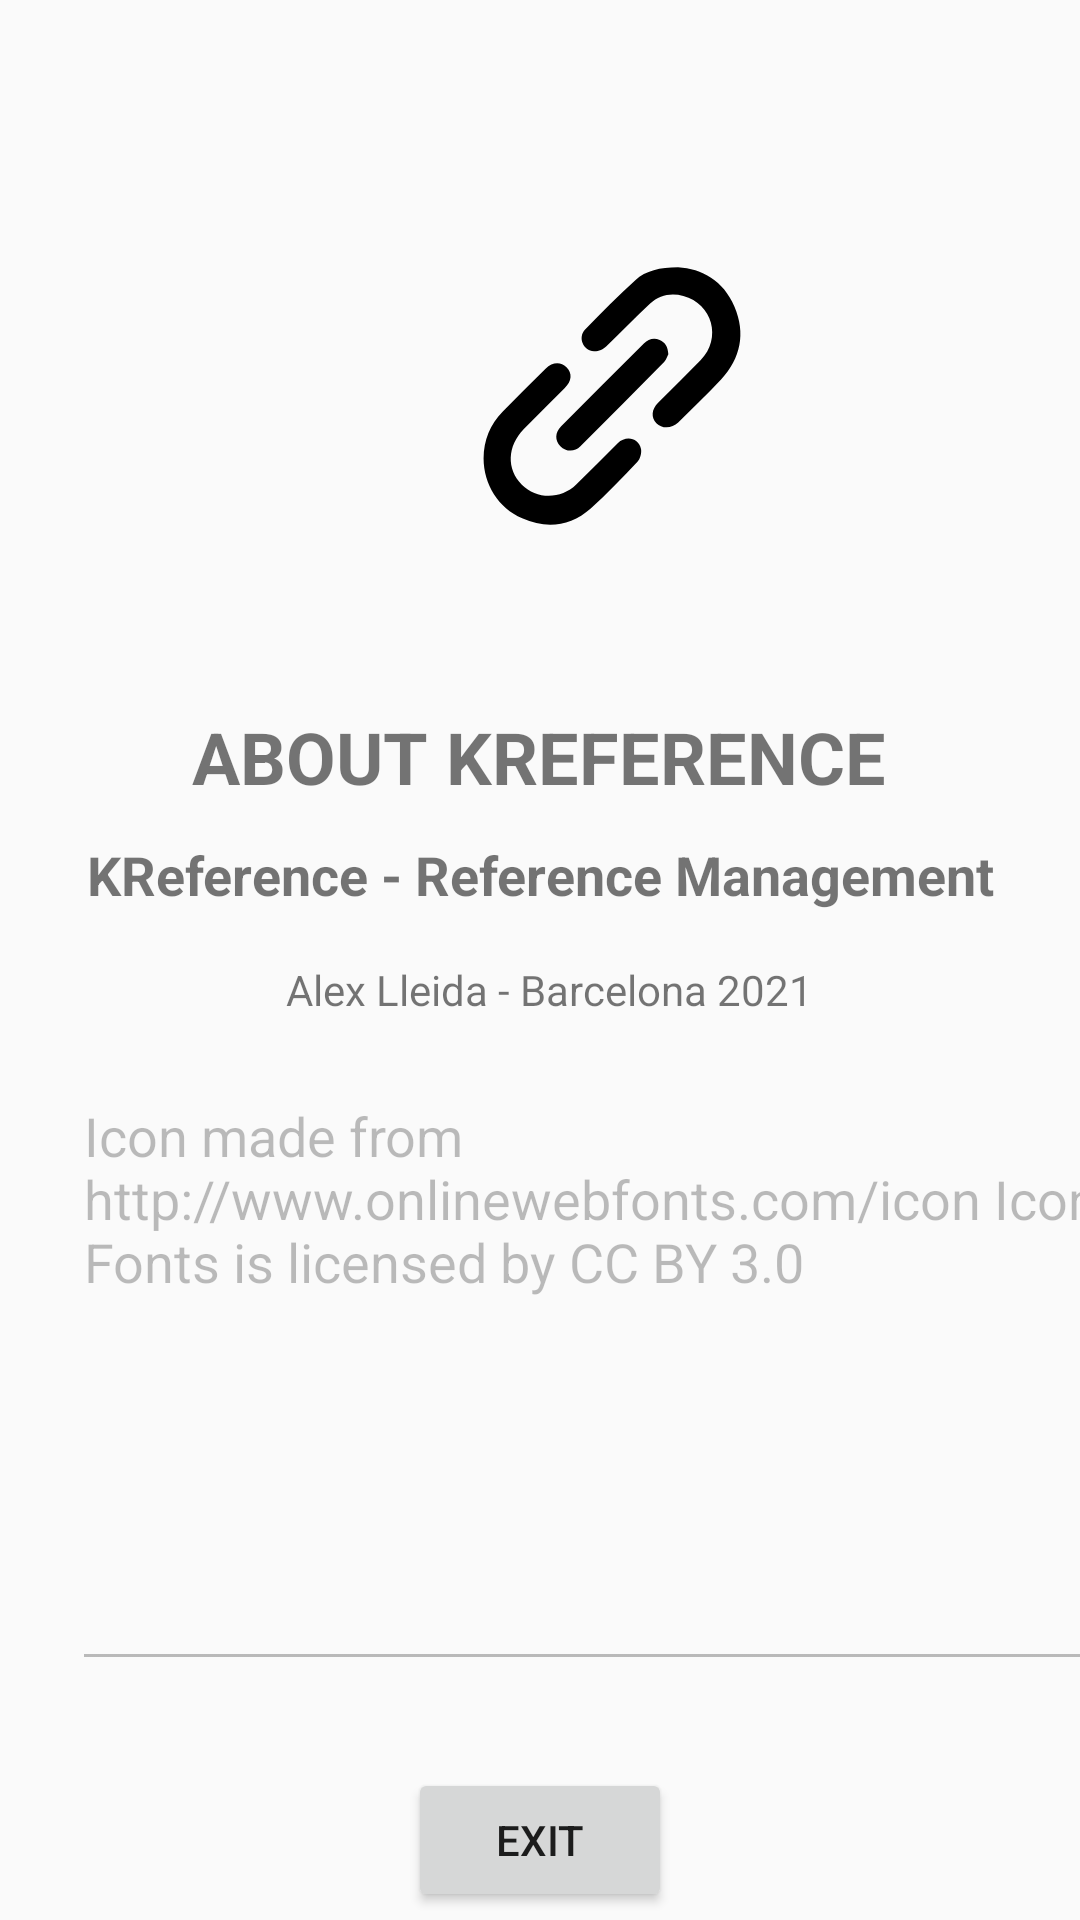

Android layout source for this screen:
<!-- AndroidManifest.xml: application theme AppTheme -->
<!-- res/layout/about.xml -->
<?xml version="1.0" encoding="utf-8"?>
<androidx.constraintlayout.widget.ConstraintLayout
    xmlns:android="http://schemas.android.com/apk/res/android"
    xmlns:app="http://schemas.android.com/apk/res-auto"
    xmlns:tools="http://schemas.android.com/tools"
    android:layout_width="match_parent"
    android:layout_height="match_parent">

    <TextView
        android:id="@+id/textView"
        android:layout_width="wrap_content"
        android:layout_height="wrap_content"
        android:layout_marginTop="20dp"
        android:text="@string/About_Title"
        android:textSize="24sp"
        android:textStyle="bold"
        app:layout_constraintEnd_toEndOf="parent"
        app:layout_constraintHorizontal_bias="0.498"
        app:layout_constraintStart_toStartOf="parent"
        app:layout_constraintTop_toBottomOf="@+id/imageView" />

    <ImageView
        android:id="@+id/imageView"
        android:layout_width="200dp"
        android:layout_height="168dp"
        android:layout_marginStart="104dp"
        android:layout_marginTop="48dp"
        app:layout_constraintStart_toStartOf="parent"
        app:layout_constraintTop_toTopOf="parent"
        app:srcCompat="@drawable/ic_kreference_foreground"
        android:layout_marginLeft="104dp"
        tools:ignore="VectorDrawableCompat" />

    <TextView
        android:id="@+id/textView2"
        android:layout_width="wrap_content"
        android:layout_height="wrap_content"
        android:layout_marginTop="52dp"
        android:text="@string/Author"
        app:layout_constraintEnd_toEndOf="parent"
        app:layout_constraintHorizontal_bias="0.518"
        app:layout_constraintStart_toStartOf="parent"
        app:layout_constraintTop_toBottomOf="@+id/textView" />

    <EditText
        android:id="@+id/txt_about"
        android:layout_width="358dp"
        android:layout_height="204dp"
        android:layout_marginStart="24dp"
        android:layout_marginTop="88dp"
        android:editable="false"
        android:ems="10"
        android:enabled="false"
        android:gravity="start|top"
        android:inputType="textMultiLine"
        android:text="@string/About_Acknowledgment"
        app:layout_constraintStart_toStartOf="parent"
        app:layout_constraintTop_toBottomOf="@+id/textView"
        tools:ignore="MissingConstraints"
        android:layout_marginLeft="24dp" />

    <Button
        android:id="@+id/btn_dashboard"
        android:layout_width="wrap_content"
        android:layout_height="wrap_content"
        android:layout_marginTop="29dp"
        android:text="@string/Button_exit"
        app:layout_constraintEnd_toEndOf="parent"
        app:layout_constraintStart_toStartOf="parent"
        app:layout_constraintTop_toBottomOf="@+id/txt_about" />

    <TextView
        android:id="@+id/textView3"
        android:layout_width="wrap_content"
        android:layout_height="wrap_content"
        android:layout_marginTop="11dp"
        android:text="@string/About_NameApplication"
        android:textSize="18sp"
        android:textStyle="bold"
        app:layout_constraintEnd_toEndOf="parent"
        app:layout_constraintStart_toStartOf="parent"
        app:layout_constraintTop_toBottomOf="@+id/textView" />
</androidx.constraintlayout.widget.ConstraintLayout>
<!-- resources referenced by this layout -->
<resources>
  <!-- drawable ic_kreference_foreground (drawable) -->
  <vector xmlns:android="http://schemas.android.com/apk/res/android"
      android:width="108dp"
      android:height="108dp"
      android:viewportWidth="108"
      android:viewportHeight="108">
    <group android:scaleX="0.05616"
        android:scaleY="0.05616"
        android:translateX="25.92"
        android:translateY="25.92">
      <path
          android:fillColor="#FF000000"
          android:pathData="M752.1,9.2c90.9,5.3 172.9,50.3 215.3,150.2c43.1,101.6 23.9,196 -50.4,276.7c-52.6,57 -109.2,110.5 -164.4,165.1c-24,23.7 -62.4,24.5 -83.2,2.6c-21,-22.1 -18.8,-52.6 6.5,-78C730,471.3 785,417.5 838.7,362.5c80.9,-82.9 44.9,-214.7 -66.7,-244.4c-46.5,-12.3 -91.1,-3.8 -126.4,29.1c-56.9,53 -110.3,109.4 -166.9,162.5c-12,11.2 -31.9,21 -47.4,19.9c-41.7,-2.5 -62.7,-53.1 -33.9,-83.1c61.9,-64.6 125.1,-128.3 191.6,-188.1C629.4,22 682.1,9.5 752.1,9.2z"/>
      <path
          android:fillColor="#FF000000"
          android:pathData="M10,738.6c0.4,-69.7 24.7,-129.9 73.4,-179.6c53.8,-54.9 108.5,-109 163.1,-163.1c25.9,-25.8 57.8,-27.7 79.8,-5.6c22.8,23.1 20.6,52.1 -6.4,79.3c-52,52.2 -104.8,103.8 -156.2,156.6c-63.6,65.1 -66.3,153.1 -7.7,212.1c56.1,56.5 148.9,56.8 207.5,-0.4c53.3,-52 105.2,-105.6 158.3,-157.7c31.9,-31.3 80.4,-20.1 88.9,22c3,15.1 -3,37.9 -13.5,49c-57.8,61 -115.5,122.5 -178.4,177.8c-77.1,67.8 -167.4,79 -261.5,37.9C66.2,927.2 10.3,837.7 10,738.6z"/>
      <path
          android:fillColor="#FF000000"
          android:pathData="M715,341.1c-3.4,6.3 -7.3,20 -16.1,29c-106,107.8 -212.5,215.1 -319.4,321.9c-22.7,22.7 -55.1,21.2 -76.5,-0.4c-21.5,-21.8 -21,-51.7 3,-75.9c105,-105.4 210.4,-210.6 315.6,-315.7c17.1,-17.1 37.1,-24.2 60.4,-14.1C702.9,294.9 713.4,311.4 715,341.1z"/>
    </group>
  </vector>
  <string name="About_Acknowledgment">Icon made from http://www.onlinewebfonts.com/icon Icon Fonts is licensed by CC BY 3.0</string>
  <string name="About_NameApplication">KReference - Reference Management</string>
  <string name="About_Title">ABOUT KREFERENCE</string>
  <string name="Author">Alex Lleida - Barcelona 2021</string>
  <string name="Button_exit">Exit</string>
  <style name="AppTheme" parent="Theme.AppCompat.Light.DarkActionBar">
          
          <item name="colorPrimary">@color/colorPrimary</item>
          <item name="colorPrimaryDark">@color/colorPrimaryDark</item>
          <item name="colorAccent">@color/colorAccent</item>
      </style>
  <!-- not gathered from this repository: default colours our renderer supplied (Android Studio template values) -->
  <color name="colorPrimary">#FF6200EE</color>
  <color name="colorPrimaryDark">#FF3700B3</color>
  <color name="colorAccent">#FF03DAC5</color>
</resources>
